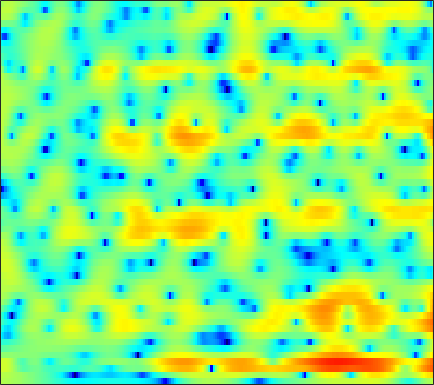

The table this chart was drawn from, first rows:
2.8566, 2.7975, 2.6942, 2.567, 2.4573, 2.2909, 2.0973, 1.934, 1.696, 1.4378, 1.1554, 0.92856, 0.61086, 0.27568, 0.0097811, -0.3507, -0.72216, -1.0049, -1.3953, -1.8043, -2.22, -2.545, -2.9937, -3.4497
3.156, 3.114, 3.022, 2.882, 2.747, 2.53, 2.276, 2.065, 1.761, 1.44, 1.109, 0.8578, 0.5242, 0.189, -0.06409, -0.4055, -0.7547, -1.028, -1.416, -1.834, -2.291, -2.665, -3.212, -3.829
4.475, 4.598, 4.511, 4.144, 3.687, 2.842, 1.749, 0.7964, -0.5505, -1.748, -2.44, -2.508, -2.158, -1.647, -1.31, -1.039, -1.01, -1.154, -1.555, -2.144, -2.828, -3.329, -3.862, -4.144
4.514, 4.628, 4.524, 4.122, 3.612, 2.652, 1.366, 0.2164, -1.43, -2.729, -3.068, -2.659, -1.696, -0.8049, -0.3433, -0.0612, -0.2022, -0.5871, -1.5, -2.923, -4.855, -6.542, -8.338, -8.136
0.5287, 0.7137, 0.8662, 0.9223, 0.9052, 0.8222, 0.6998, 0.5927, 0.4585, 0.37, 0.326, 0.3224, 0.3482, 0.3765, 0.3843, 0.3589, 0.2671, 0.1571, -0.03757, -0.2705, -0.5078, -0.6715, -0.8435, -0.9466
-2.579, -2.308, -1.982, -1.689, -1.487, -1.234, -0.9813, -0.801, -0.5642, -0.332, -0.1178, 0.02906, 0.2114, 0.3748, 0.4793, 0.5949, 0.6772, 0.7172, 0.7422, 0.7475, 0.7451, 0.7411, 0.7297, 0.713
-5.181, -5.11, -4.976, -4.723, -4.426, -3.925, -3.327, -2.849, -2.203, -1.575, -0.998, -0.6055, -0.1512, 0.2215, 0.4463, 0.6808, 0.8474, 0.9389, 1.022, 1.08, 1.133, 1.177, 1.249, 1.341
-7.947, -9.439, -11.55, -12.56, -11.71, -9.35, -6.915, -5.315, -3.549, -2.134, -1.007, -0.3222, 0.3973, 0.9046, 1.153, 1.334, 1.352, 1.276, 1.081, 0.8133, 0.546, 0.3967, 0.3516, 0.5335
-5.256, -6.847, -8.912, -9.951, -9.498, -7.759, -5.708, -4.251, -2.484, -0.9843, 0.2645, 1.026, 1.809, 2.327, 2.538, 2.558, 2.242, 1.756, 0.7164, -0.8868, -3.258, -5.658, -8.884, -7.792
-3.204, -4.345, -5.811, -6.98, -7.488, -7.512, -6.673, -5.695, -4.131, -2.558, -1.117, -0.172, 0.8694, 1.643, 2.046, 2.321, 2.263, 1.992, 1.329, 0.3565, -0.8516, -1.767, -2.651, -2.473
-3.758, -5.463, -8.463, -12.83, -18.46, -28.71, -15.92, -11.68, -8.015, -5.4, -3.337, -2.038, -0.5588, 0.6474, 1.371, 2.085, 2.544, 2.723, 2.774, 2.656, 2.427, 2.221, 1.93, 1.659
-0.9448, -2.003, -3.662, -5.396, -6.659, -7.959, -8.788, -8.959, -8.404, -6.942, -4.874, -3.252, -1.261, 0.4129, 1.432, 2.481, 3.249, 3.66, 3.972, 4.019, 3.828, 3.557, 3.042, 2.273
1.768, 1.081, -0.07401, -1.524, -2.861, -5.139, -8.315, -11.87, -16.57, -11.84, -6.894, -4.261, -1.687, 0.1705, 1.207, 2.239, 2.923, 3.239, 3.447, 3.439, 3.232, 2.931, 2.387, 1.639
2.733, 2.433, 1.912, 1.256, 0.6881, -0.1027, -0.8267, -1.248, -1.541, -1.44, -1.002, -0.5691, 0.02421, 0.5178, 0.7801, 1.01, 1.038, 0.9262, 0.6367, 0.2666, -0.1501, -0.4852, -0.9274, -1.279
2.942, 3.067, 3.116, 3.033, 2.915, 2.684, 2.42, 2.216, 1.94, 1.677, 1.437, 1.24, 0.9354, 0.5539, 0.1898, -0.4332, -1.242, -1.982, -3.176, -4.61, -6.131, -7.136, -7.935, -7.772
2.821, 3.282, 3.68, 3.874, 3.907, 3.809, 3.578, 3.33, 2.919, 2.417, 1.823, 1.327, 0.5972, -0.2242, -0.9053, -1.963, -3.193, -4.279, -6.09, -8.563, -12.13, -16.13, -23.55, -17.26
3.365, 3.812, 4.19, 4.352, 4.33, 4.141, 3.765, 3.366, 2.697, 1.869, 0.8951, 0.09745, -1.032, -2.182, -3.006, -3.997, -4.879, -5.483, -6.219, -6.934, -7.643, -8.013, -8.158, -7.908
4.415, 4.663, 4.821, 4.782, 4.619, 4.229, 3.628, 3.025, 2.011, 0.7387, -0.8222, -2.214, -4.391, -6.875, -8.694, -10.22, -10.03, -9.147, -7.805, -6.663, -5.84, -5.353, -4.798, -4.384
4.814, 4.902, 4.866, 4.646, 4.363, 3.813, 3.075, 2.391, 1.269, -0.1092, -1.819, -3.379, -5.955, -9.355, -12.52, -15.63, -13.37, -10.7, -7.972, -6.078, -4.667, -3.879, -3.119, -2.571
4.46, 4.391, 4.162, 3.771, 3.381, 2.73, 1.958, 1.312, 0.3728, -0.6515, -1.734, -2.551, -3.623, -4.581, -5.13, -5.481, -5.407, -5.072, -4.38, -3.634, -2.892, -2.361, -1.77, -1.318
4.093, 3.842, 3.358, 2.71, 2.124, 1.238, 0.2504, -0.5075, -1.45, -2.237, -2.793, -3.083, -3.325, -3.429, -3.461, -3.429, -3.261, -3.083, -2.771, -2.32, -1.81, -1.399, -0.806, -0.2505
3.697, 3.353, 2.694, 1.773, 0.8653, -0.6535, -2.587, -4.279, -6.505, -7.761, -7.344, -6.456, -5.232, -4.319, -3.865, -3.58, -3.494, -3.529, -3.596, -3.401, -2.83, -2.192, -1.113, 0.05179
2.009, 1.961, 1.649, 0.9667, 0.133, -1.469, -3.777, -6.212, -10.68, -14.26, -10.84, -8.099, -5.666, -4.365, -3.927, -3.982, -4.883, -6.126, -8.73, -12.37, -11.6, -8.037, -4.041, -1.172
-1.678, -0.8963, -0.3519, -0.2829, -0.4658, -0.9901, -1.708, -2.272, -2.946, -3.256, -3.202, -2.966, -2.595, -2.356, -2.399, -2.77, -3.608, -4.548, -6.096, -7.411, -6.99, -5.573, -3.236, -1.083
-2.593, -1.985, -1.541, -1.386, -1.36, -1.443, -1.559, -1.591, -1.558, -1.389, -1.148, -0.9152, -0.6503, -0.4512, -0.3998, -0.4846, -0.6724, -0.9284, -1.262, -1.534, -1.624, -1.498, -1.214, -0.665
-0.9684, -1.209, -1.655, -2.213, -2.702, -3.232, -3.494, -3.349, -2.716, -1.8, -0.759, -0.02434, 0.8033, 1.432, 1.78, 2.026, 2.056, 1.923, 1.552, 0.9857, 0.1243, -0.668, -1.939, -3.184
-1.149, -1.9, -3.087, -4.712, -6.473, -9.829, -14.41, -14.37, -9.024, -4.885, -1.974, -0.3717, 1.278, 2.461, 3.085, 3.642, 3.838, 3.807, 3.437, 2.693, 1.452, 0.05251, -2.617, -7.161
-5.512, -6.04, -6.734, -7.589, -8.35, -9.567, -10.3, -9.83, -7.798, -5.311, -3.038, -1.61, -0.03483, 1.184, 1.882, 2.554, 2.971, 3.103, 3.07, 2.759, 2.247, 1.724, 0.9477, 0.2457
-13.44, -12.89, -11.64, -10.29, -9.308, -8.23, -7.144, -6.356, -5.204, -4.004, -2.83, -2, -0.9856, -0.1129, 0.4675, 1.103, 1.643, 1.932, 2.238, 2.402, 2.471, 2.462, 2.388, 2.308
-29.13, -21.16, -15.17, -11.53, -9.622, -7.629, -6.139, -5.247, -4.282, -3.476, -2.84, -2.417, -1.907, -1.418, -1.02, -0.4316, 0.1937, 0.6794, 1.302, 1.887, 2.352, 2.642, 2.918, 3.092
-13.08, -11.55, -9.512, -7.566, -6.3, -4.96, -3.978, -3.461, -3.061, -2.989, -3.198, -3.511, -4.051, -4.425, -4.425, -3.796, -2.647, -1.601, -0.2503, 0.9274, 1.911, 2.497, 3.118, 3.52
-5.199, -4.42, -3.416, -2.559, -2.001, -1.449, -1.144, -1.117, -1.385, -2.101, -3.355, -4.805, -7.786, -13.12, -20.44, -14.07, -7.648, -4.75, -2.083, -0.1927, 1.193, 1.991, 2.786, 3.344
-0.3509, -0.05649, 0.3442, 0.6715, 0.8397, 0.9578, 0.887, 0.6896, 0.2057, -0.5529, -1.641, -2.667, -4.268, -5.755, -6.405, -6.072, -4.82, -3.629, -2.261, -1.03, -0.08214, 0.5396, 1.175, 1.7
1.742, 1.912, 2.086, 2.229, 2.263, 2.225, 2.065, 1.865, 1.473, 0.9592, 0.3175, -0.2135, -0.9497, -1.651, -2.073, -2.503, -2.732, -2.832, -2.852, -2.782, -2.565, -2.317, -1.852, -1.344
2.605, 2.785, 2.925, 2.967, 2.967, 2.893, 2.767, 2.629, 2.377, 2.019, 1.573, 1.157, 0.5316, -0.2423, -0.8934, -1.906, -3.06, -4.103, -5.503, -6.976, -7.821, -7.875, -6.983, -5.695
3.08, 3.107, 3.034, 2.858, 2.74, 2.636, 2.603, 2.598, 2.599, 2.533, 2.341, 2.091, 1.556, 0.7917, 0.004399, -1.349, -3.201, -4.974, -8.217, -13.31, -25.23, -24.39, -14.19, -9.882
3.579, 3.015, 2.03, 1.001, 0.3516, 0.04801, 0.4171, 0.9771, 1.782, 2.469, 2.88, 3.004, 2.864, 2.424, 1.849, 0.7758, -0.712, -2.094, -4.244, -6.55, -8.48, -9.441, -9.631, -9.073
4.065, 2.718, 0.0349, -4.195, -9.765, -15.07, -6.111, -2.719, 0.06451, 1.794, 2.905, 3.428, 3.83, 3.842, 3.649, 3.081, 2.171, 1.298, -0.2519, -2.063, -4.476, -6.775, -11.23, -18.75
3.907, 2.859, 1.045, -1.033, -2.456, -3.415, -3.109, -2.383, -1.303, -0.3094, 0.6478, 1.287, 2.03, 2.537, 2.745, 2.741, 2.44, 2.005, 1.121, -0.06704, -1.604, -2.901, -4.743, -5.927
3.803, 3.224, 2.219, 0.9917, -0.01403, -1.453, -3.021, -4.186, -5.516, -5.755, -4.5, -3.136, -1.38, 0.01634, 0.7586, 1.391, 1.677, 1.657, 1.471, 1.047, 0.5341, 0.1635, -0.3376, -0.6178
3.784, 3.445, 2.737, 1.658, 0.6226, -1.206, -3.739, -6.447, -12.26, -17.82, -10.1, -6.395, -3.314, -1.392, -0.4394, 0.406, 0.845, 0.9761, 1.023, 0.887, 0.7191, 0.6153, 0.4952, 0.452
3.543, 3.435, 3.061, 2.44, 1.812, 0.7721, -0.4274, -1.364, -2.408, -2.879, -2.646, -2.162, -1.461, -0.8518, -0.5377, -0.3674, -0.4422, -0.605, -1.006, -1.376, -1.668, -1.784, -1.656, -1.361
3.272, 3.38, 3.332, 3.125, 2.857, 2.412, 1.901, 1.522, 1.058, 0.6997, 0.4315, 0.2749, 0.06637, -0.2144, -0.5298, -1.16, -2.064, -2.966, -4.512, -6.295, -7.909, -8.399, -7.586, -5.862
3, 3.201, 3.315, 3.263, 3.147, 2.915, 2.621, 2.382, 2.052, 1.7, 1.336, 1.034, 0.5906, 0.009525, -0.5535, -1.514, -2.831, -4.189, -6.557, -10.15, -16.24, -21.16, -14.27, -9.279
2.808, 2.927, 2.957, 2.851, 2.721, 2.481, 2.2, 1.97, 1.664, 1.362, 1.076, 0.8602, 0.5268, 0.1173, -0.2723, -0.9348, -1.824, -2.615, -3.834, -5.129, -6.149, -6.496, -6.307, -5.508
2.979, 2.829, 2.517, 2.16, 1.86, 1.438, 1.001, 0.6715, 0.2604, -0.01752, -0.1349, -0.09579, 0.05138, 0.2323, 0.319, 0.2698, 0.01937, -0.2833, -0.8706, -1.59, -2.305, -2.75, -3.205, -3.316
3.413, 2.671, 1.638, 0.7514, 0.2194, -0.3387, -0.9509, -1.568, -2.656, -3.767, -3.975, -3.166, -1.359, 0.3448, 1.331, 2.203, 2.595, 2.555, 2.118, 1.258, -0.0834, -1.402, -3.372, -4.98
1.784, -0.4263, -4.167, -7.437, -7.162, -5.159, -4.084, -4.225, -5.887, -10.41, -15.67, -8.968, -2.869, 0.6278, 2.356, 3.858, 4.622, 4.774, 4.462, 3.539, 1.869, -0.07425, -3.955, -9.955
-1.467, -3.618, -7.029, -9.662, -9.364, -7.285, -5.606, -4.856, -4.298, -3.88, -3.189, -2.301, -0.809, 0.7004, 1.687, 2.7, 3.323, 3.536, 3.483, 3.063, 2.33, 1.609, 0.6398, -0.09902
-2.378, -3.239, -4.189, -4.782, -4.92, -4.725, -4.238, -3.776, -3.13, -2.419, -1.669, -1.076, -0.2462, 0.5662, 1.119, 1.732, 2.175, 2.395, 2.514, 2.438, 2.217, 1.99, 1.657, 1.319
-3.808, -4.279, -4.685, -4.789, -4.669, -4.312, -3.787, -3.313, -2.632, -1.938, -1.229, -0.7065, -0.03629, 0.5875, 1.008, 1.498, 1.889, 2.103, 2.289, 2.364, 2.328, 2.244, 2.038, 1.766
-6.977, -7.623, -7.84, -7.281, -6.553, -5.446, -4.361, -3.611, -2.691, -1.872, -1.121, -0.5918, 0.05134, 0.6412, 1.05, 1.54, 1.953, 2.2, 2.451, 2.61, 2.663, 2.625, 2.475, 2.213
-13.07, -18.47, -19.28, -12.45, -9.388, -6.686, -4.859, -3.859, -2.838, -2.034, -1.363, -0.9039, -0.2933, 0.315, 0.7684, 1.343, 1.86, 2.207, 2.579, 2.836, 2.981, 3.005, 2.941, 2.727
-6.858, -7.95, -8.164, -6.958, -5.783, -4.431, -3.516, -3.091, -2.804, -2.711, -2.637, -2.476, -1.984, -1.226, -0.5721, 0.3132, 1.112, 1.63, 2.186, 2.599, 2.881, 3.022, 3.098, 3.038
-0.1148, -0.3554, -0.5343, -0.6019, -0.6399, -0.7921, -1.23, -1.821, -3.077, -4.99, -7.378, -8.657, -7.889, -5.341, -3.548, -1.703, -0.4154, 0.243, 0.8724, 1.328, 1.692, 1.949, 2.25, 2.517
3.007, 3.011, 2.941, 2.746, 2.479, 1.898, 0.9991, 0.02113, -1.813, -4.482, -8.292, -11.09, -9.969, -6.436, -4.478, -2.845, -2.036, -1.854, -1.999, -2.338, -2.417, -2.112, -1.176, -0.03863
3.055, 3.413, 3.668, 3.686, 3.544, 3.141, 2.507, 1.887, 0.8777, -0.222, -1.26, -1.809, -2.214, -2.302, -2.333, -2.537, -3.2, -4.104, -6.247, -10.29, -18.24, -15.94, -8.353, -4.284
1.842, 2.519, 3.066, 3.277, 3.266, 3.069, 2.684, 2.317, 1.748, 1.127, 0.5313, 0.09553, -0.4558, -0.9998, -1.442, -2.133, -3.03, -3.89, -5.266, -6.772, -7.683, -7.402, -5.774, -3.878
